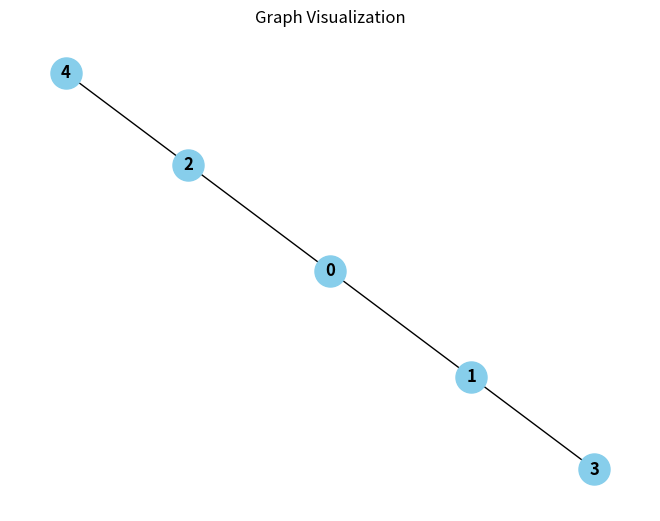

Python code for this plot:

import networkx as nx
import matplotlib.pyplot as plt

class Graph:
    def __init__(self, V):
        #Initializing the vertices, Edges and the adjacent matrix to store connections between vertices
        self.V = V
        self.adj_list = [[] for _ in range(V)]
        self.E = 0

    def add_edge(self, v, w):
        self.adj_list[v].append(w)
        self.adj_list[w].append(v)
        self.E += 1

    def adj(self, v):
        return self.adj_list[v]

    def num_vertices(self):
        return self.V

    def num_edges(self):
        return self.E

    def __str__(self):
        graph_str = ""
        for v in range(self.V):
            graph_str += f"{v}: "
            for w in self.adj_list[v]:
                graph_str += f"{w} "
            graph_str += "\n"
        return graph_str

# Example Usage:
# Create a graph with 5 vertices
graph = Graph(5)
graph.add_edge(0, 1)
graph.add_edge(0, 2)
graph.add_edge(1, 3)
graph.add_edge(2, 4)

# Convert the adjacency list representation to NetworkX Graph
nx_graph = nx.Graph()
for v in range(graph.num_vertices()):
    for w in graph.adj(v):
        nx_graph.add_edge(v, w)

# Draw the graph
nx.draw(nx_graph, with_labels=True, node_size=500, node_color='skyblue', font_size=12, font_weight='bold')
plt.title('Graph Visualization')
plt.show()
